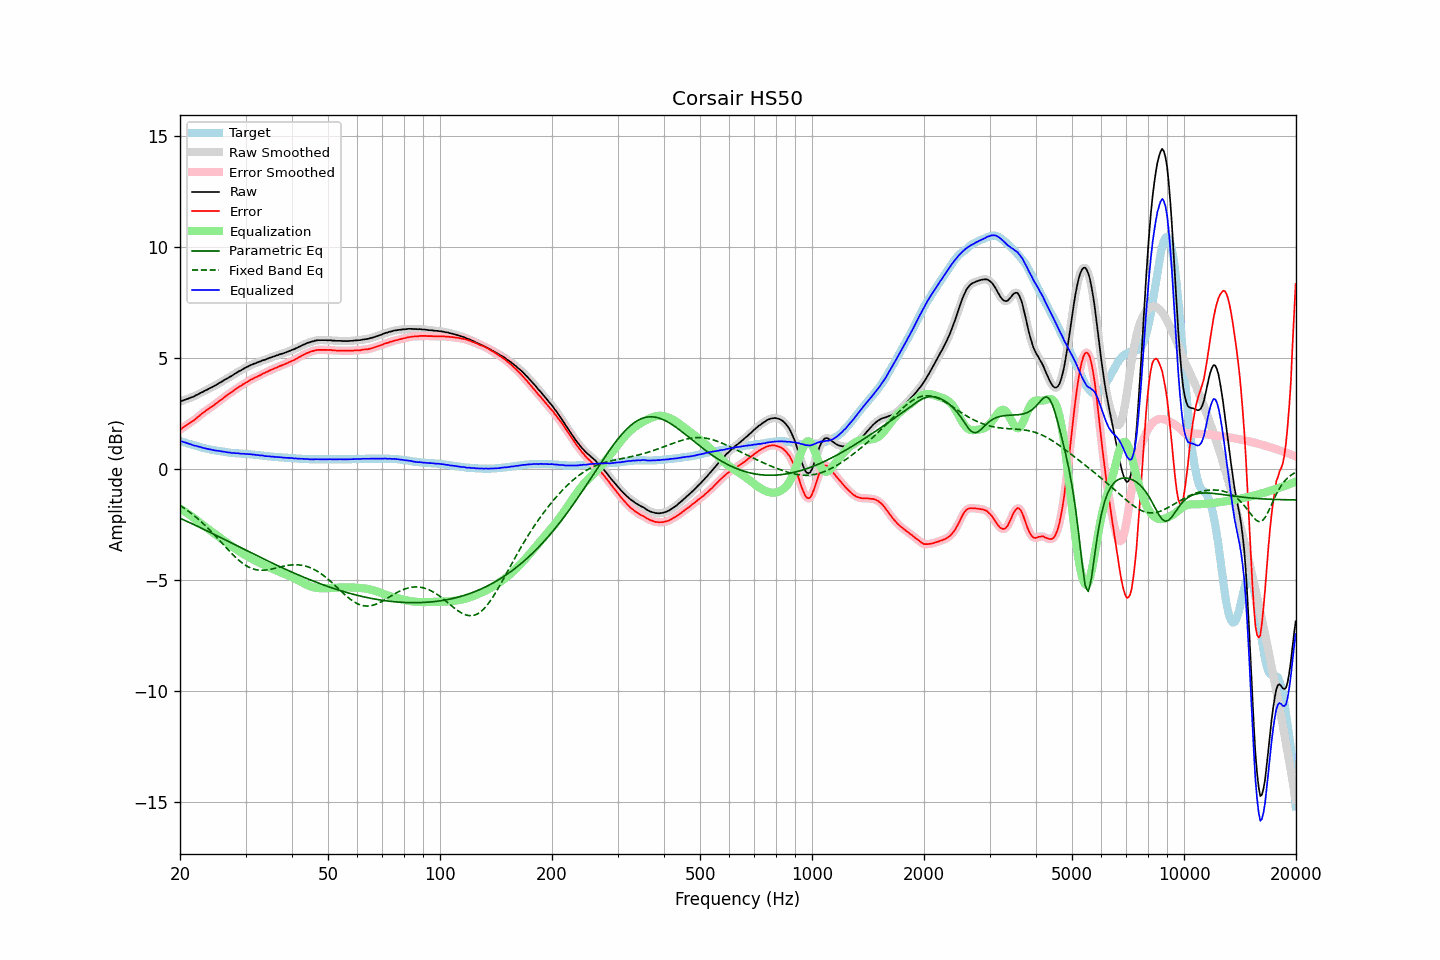

Values plotted in this chart, from the file beside it:
frequency, raw, error, smoothed, error_smoothed, equalization, parametric_eq, fixed_band_eq, equalized_raw, equalized_smoothed, target
20.00, 3.04, 1.77, 3.04, 1.77, -1.78, -2.22, -1.64, 1.26, 1.26, 1.27
20.20, 3.07, 1.82, 3.07, 1.82, -1.83, -2.25, -1.69, 1.25, 1.24, 1.25
20.40, 3.09, 1.87, 3.10, 1.87, -1.87, -2.28, -1.73, 1.22, 1.22, 1.22
20.61, 3.12, 1.92, 3.12, 1.92, -1.92, -2.32, -1.78, 1.20, 1.20, 1.20
20.81, 3.15, 1.97, 3.15, 1.97, -1.97, -2.35, -1.84, 1.18, 1.18, 1.18
21.02, 3.17, 2.02, 3.18, 2.03, -2.02, -2.38, -1.89, 1.15, 1.16, 1.15
21.23, 3.20, 2.07, 3.20, 2.07, -2.07, -2.42, -1.94, 1.13, 1.13, 1.13
21.44, 3.23, 2.12, 3.23, 2.12, -2.12, -2.45, -2.00, 1.11, 1.10, 1.11
21.66, 3.25, 2.16, 3.26, 2.17, -2.17, -2.48, -2.05, 1.08, 1.08, 1.09
21.87, 3.28, 2.22, 3.29, 2.22, -2.23, -2.52, -2.11, 1.05, 1.06, 1.07
22.09, 3.33, 2.28, 3.32, 2.28, -2.28, -2.55, -2.17, 1.05, 1.04, 1.05
22.31, 3.36, 2.34, 3.37, 2.34, -2.34, -2.59, -2.24, 1.02, 1.02, 1.03
22.54, 3.40, 2.40, 3.40, 2.40, -2.40, -2.62, -2.30, 1.00, 1.01, 1.00
22.76, 3.44, 2.46, 3.44, 2.46, -2.46, -2.66, -2.36, 0.99, 0.98, 0.98
22.99, 3.47, 2.51, 3.48, 2.52, -2.51, -2.69, -2.43, 0.96, 0.96, 0.96
23.22, 3.51, 2.57, 3.51, 2.57, -2.57, -2.73, -2.50, 0.94, 0.94, 0.94
23.45, 3.55, 2.62, 3.55, 2.62, -2.62, -2.76, -2.57, 0.93, 0.92, 0.93
23.69, 3.58, 2.67, 3.59, 2.68, -2.68, -2.80, -2.64, 0.91, 0.91, 0.91
23.92, 3.62, 2.72, 3.62, 2.73, -2.73, -2.83, -2.71, 0.90, 0.90, 0.90
24.16, 3.66, 2.78, 3.66, 2.78, -2.78, -2.87, -2.79, 0.88, 0.88, 0.88
24.40, 3.69, 2.82, 3.70, 2.83, -2.83, -2.90, -2.86, 0.86, 0.87, 0.87
24.65, 3.73, 2.87, 3.73, 2.88, -2.88, -2.94, -2.94, 0.85, 0.85, 0.86
24.89, 3.77, 2.93, 3.77, 2.93, -2.93, -2.97, -3.01, 0.84, 0.84, 0.84
25.14, 3.81, 2.98, 3.82, 2.99, -2.99, -3.01, -3.09, 0.83, 0.83, 0.83
25.39, 3.86, 3.04, 3.86, 3.04, -3.04, -3.04, -3.17, 0.82, 0.82, 0.82
25.65, 3.90, 3.09, 3.90, 3.09, -3.10, -3.08, -3.25, 0.81, 0.81, 0.81
25.91, 3.94, 3.14, 3.95, 3.15, -3.15, -3.12, -3.33, 0.79, 0.80, 0.80
26.16, 3.99, 3.21, 3.99, 3.20, -3.20, -3.15, -3.41, 0.79, 0.78, 0.79
26.43, 4.03, 3.26, 4.03, 3.26, -3.26, -3.19, -3.49, 0.77, 0.77, 0.77
26.69, 4.07, 3.31, 4.07, 3.32, -3.31, -3.22, -3.57, 0.76, 0.76, 0.76
26.96, 4.11, 3.36, 4.11, 3.37, -3.36, -3.26, -3.64, 0.75, 0.75, 0.75
27.23, 4.16, 3.42, 4.15, 3.42, -3.42, -3.30, -3.72, 0.74, 0.74, 0.74
27.50, 4.19, 3.46, 4.20, 3.47, -3.47, -3.33, -3.80, 0.72, 0.73, 0.73
27.77, 4.24, 3.51, 4.24, 3.52, -3.52, -3.37, -3.87, 0.72, 0.72, 0.73
28.05, 4.29, 3.57, 4.29, 3.57, -3.57, -3.41, -3.94, 0.72, 0.72, 0.72
28.33, 4.33, 3.62, 4.34, 3.63, -3.62, -3.44, -4.01, 0.71, 0.72, 0.71
28.62, 4.38, 3.67, 4.38, 3.67, -3.67, -3.48, -4.08, 0.71, 0.71, 0.71
28.90, 4.42, 3.72, 4.42, 3.72, -3.72, -3.51, -4.14, 0.70, 0.70, 0.70
29.19, 4.45, 3.75, 4.46, 3.76, -3.77, -3.55, -4.20, 0.69, 0.69, 0.70
29.48, 4.50, 3.81, 4.50, 3.81, -3.81, -3.59, -4.25, 0.69, 0.69, 0.69
29.78, 4.54, 3.85, 4.54, 3.85, -3.86, -3.62, -4.30, 0.69, 0.68, 0.69
30.08, 4.58, 3.90, 4.58, 3.90, -3.90, -3.66, -4.35, 0.68, 0.68, 0.68
30.38, 4.61, 3.93, 4.62, 3.94, -3.94, -3.70, -4.39, 0.67, 0.68, 0.68
30.68, 4.65, 3.98, 4.65, 3.98, -3.98, -3.73, -4.43, 0.67, 0.67, 0.67
30.99, 4.69, 4.03, 4.69, 4.02, -4.02, -3.77, -4.47, 0.67, 0.66, 0.66
31.30, 4.71, 4.05, 4.72, 4.06, -4.06, -3.80, -4.49, 0.65, 0.66, 0.66
31.61, 4.75, 4.10, 4.75, 4.10, -4.10, -3.84, -4.52, 0.65, 0.65, 0.65
31.93, 4.77, 4.13, 4.77, 4.13, -4.13, -3.88, -4.53, 0.64, 0.64, 0.64
32.24, 4.80, 4.16, 4.80, 4.17, -4.17, -3.91, -4.55, 0.63, 0.63, 0.64
32.57, 4.83, 4.20, 4.83, 4.20, -4.21, -3.95, -4.56, 0.63, 0.62, 0.63
32.89, 4.85, 4.23, 4.86, 4.24, -4.24, -3.98, -4.56, 0.61, 0.62, 0.62
33.22, 4.89, 4.28, 4.89, 4.28, -4.28, -4.02, -4.57, 0.62, 0.61, 0.61
33.55, 4.91, 4.31, 4.91, 4.31, -4.31, -4.05, -4.56, 0.60, 0.60, 0.60
33.89, 4.93, 4.34, 4.94, 4.35, -4.35, -4.09, -4.56, 0.58, 0.59, 0.59
34.23, 4.96, 4.38, 4.96, 4.38, -4.38, -4.12, -4.55, 0.58, 0.58, 0.58
34.57, 4.99, 4.41, 4.99, 4.42, -4.42, -4.16, -4.54, 0.58, 0.57, 0.58
34.92, 5.02, 4.45, 5.02, 4.45, -4.45, -4.19, -4.53, 0.57, 0.57, 0.57
35.27, 5.04, 4.48, 5.04, 4.48, -4.48, -4.23, -4.51, 0.56, 0.56, 0.56
35.62, 5.07, 4.51, 5.07, 4.51, -4.51, -4.26, -4.49, 0.56, 0.56, 0.56
35.97, 5.09, 4.54, 5.09, 4.54, -4.55, -4.30, -4.48, 0.55, 0.55, 0.55
... 635 more rows
